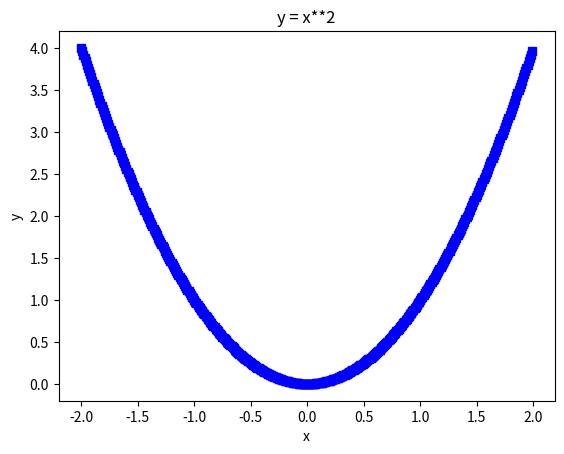

The script that saved this image:
import matplotlib.pyplot as plt
import numpy as np


def samost1_1():
    randomSet = {3, 54, 22, 3131, 10}
    print(randomSet.__contains__(3))
    randomSet.add(44)
    print(randomSet)
    randomSet.discard(3)
    print(randomSet)
    randomSet.pop()
    print(randomSet)
    print(randomSet.__len__())
    another_set = {22, 34242, 54, 3, 10}
    print(randomSet.__and__(another_set))
    another_set = randomSet.copy()
    print(another_set)
    andAnotherSet = {323232, 3, 22, 10, 55}
    print(another_set.difference(andAnotherSet))
    print(another_set.intersection(andAnotherSet))


def samost1_2():
    randomDict = {'Japan': 'Japanese', 'UK': 'English'}
    print(randomDict.__getitem__('Japan'))
    randomDict.setdefault('Macedonia', 'Gibberish')
    print(randomDict.get('Macedonia'))
    randomDict.popitem()
    print(randomDict)


def samost4():
    x = np.arange(-2., 2., 0.01)
    plt.plot(x, x ** 2, 'bs')
    plt.xlabel('x')
    plt.ylabel('y')
    plt.title('y = x**2')
    plt.show()


def samost3():
    text = "I love chocolate very much"

    with open("new.txt", "w") as f:
        for word in text.split(" "):
            f.write(word + "\n")

def main():
    samost4()

main()
